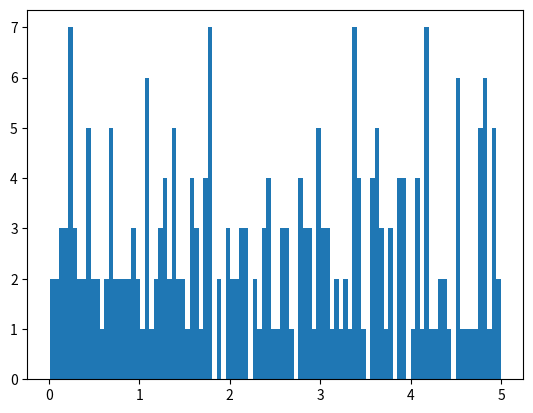

Write the Python code that produced this figure. (Note: this script raises an exception after producing the figure.)
# Do the imports for the required stuff

import numpy
import matplotlib.pyplot as plt
from scipy import stats

# Print the topic

print("Topic: Coumputer Scince")

# Make 10000 floats bettwen 0 and 5

x = numpy.random.uniform(0.0, 5.0, 250)

# Create a plot

plt.hist(x, 100)
plt.show()

print("Note: Chart shown may be diffrent due to random numbers (in 'numpy.random.uniform()').")
print("Random gernrated numbers are: " + x)

ages = [6, 8, 10, 16, 20, 38, 46, 50, 51, 52, 53, 54, 100, 102, 108]
mean = numpy.mean(ages)
print(mean)
print("Version 0.2 alpha. More updates comming soon.")
median = numpy.median(ages)

ages = [6, 8, 10, 10, 16, 20, 38, 46, 46, 50, 51, 52, 53, 54, 100, 100, 102, 108]
mode = stats.mode(ages)
